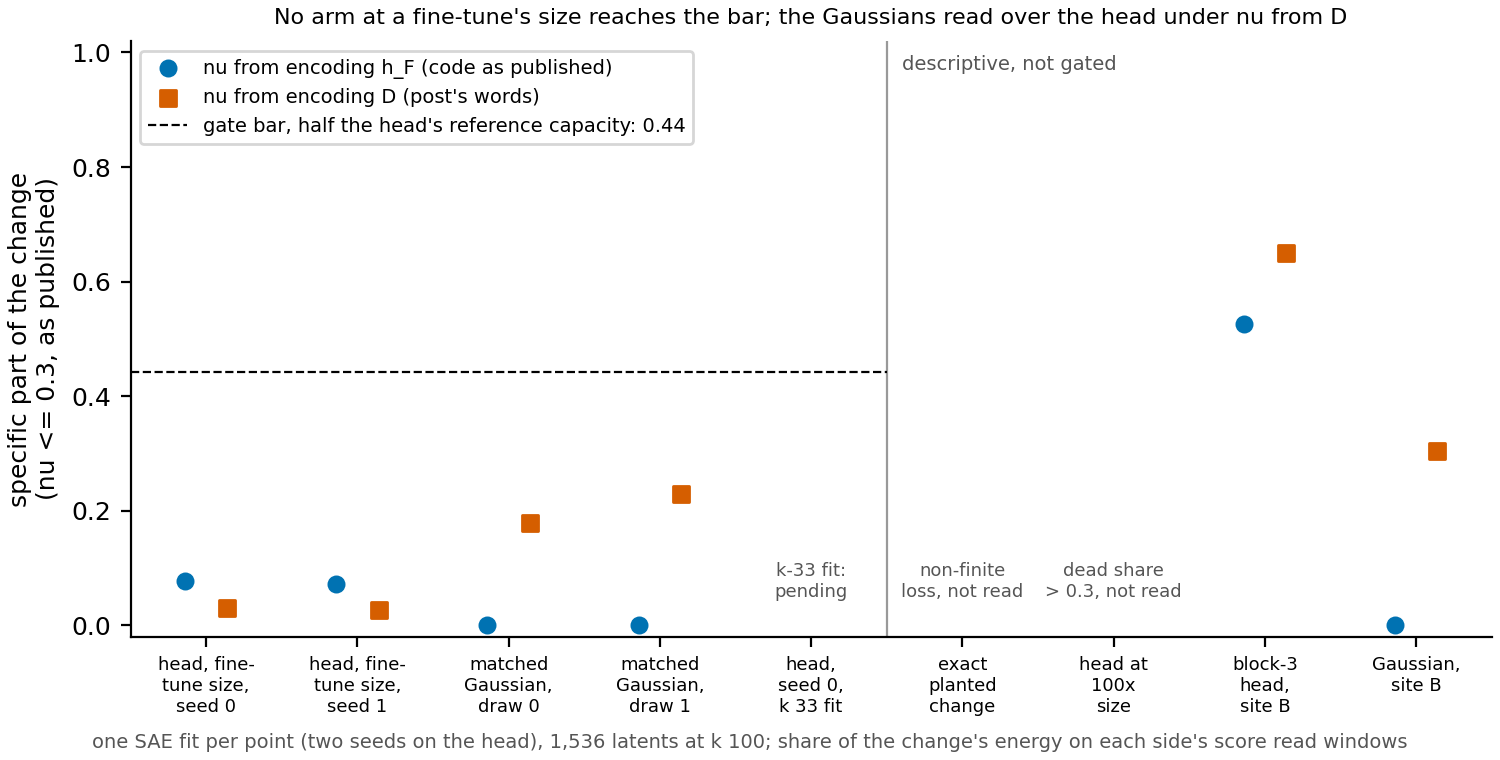

Source data for this figure (header and first rows):
arm, form, specific, bar
head-r1.A.c0, lit, 0.07746, 0.4422
head-r1.A.c0, D, 0.02991, 0.4422
head-r1.A.c1, lit, 0.07313, 0.4422
head-r1.A.c1, D, 0.02745, 0.4422
random_d0-r1.A.c0, lit, 0.0, 0.4422
random_d0-r1.A.c0, D, 0.1785, 0.4422
random_d1-r1.A.c0, lit, 0.0, 0.4422
random_d1-r1.A.c0, D, 0.2297, 0.4422
head.B.c0, lit, 0.5264, 0.4422
head.B.c0, D, 0.6505, 0.4422
gauss.B.c0, lit, 0.0, 0.4422
gauss.B.c0, D, 0.3045, 0.4422
